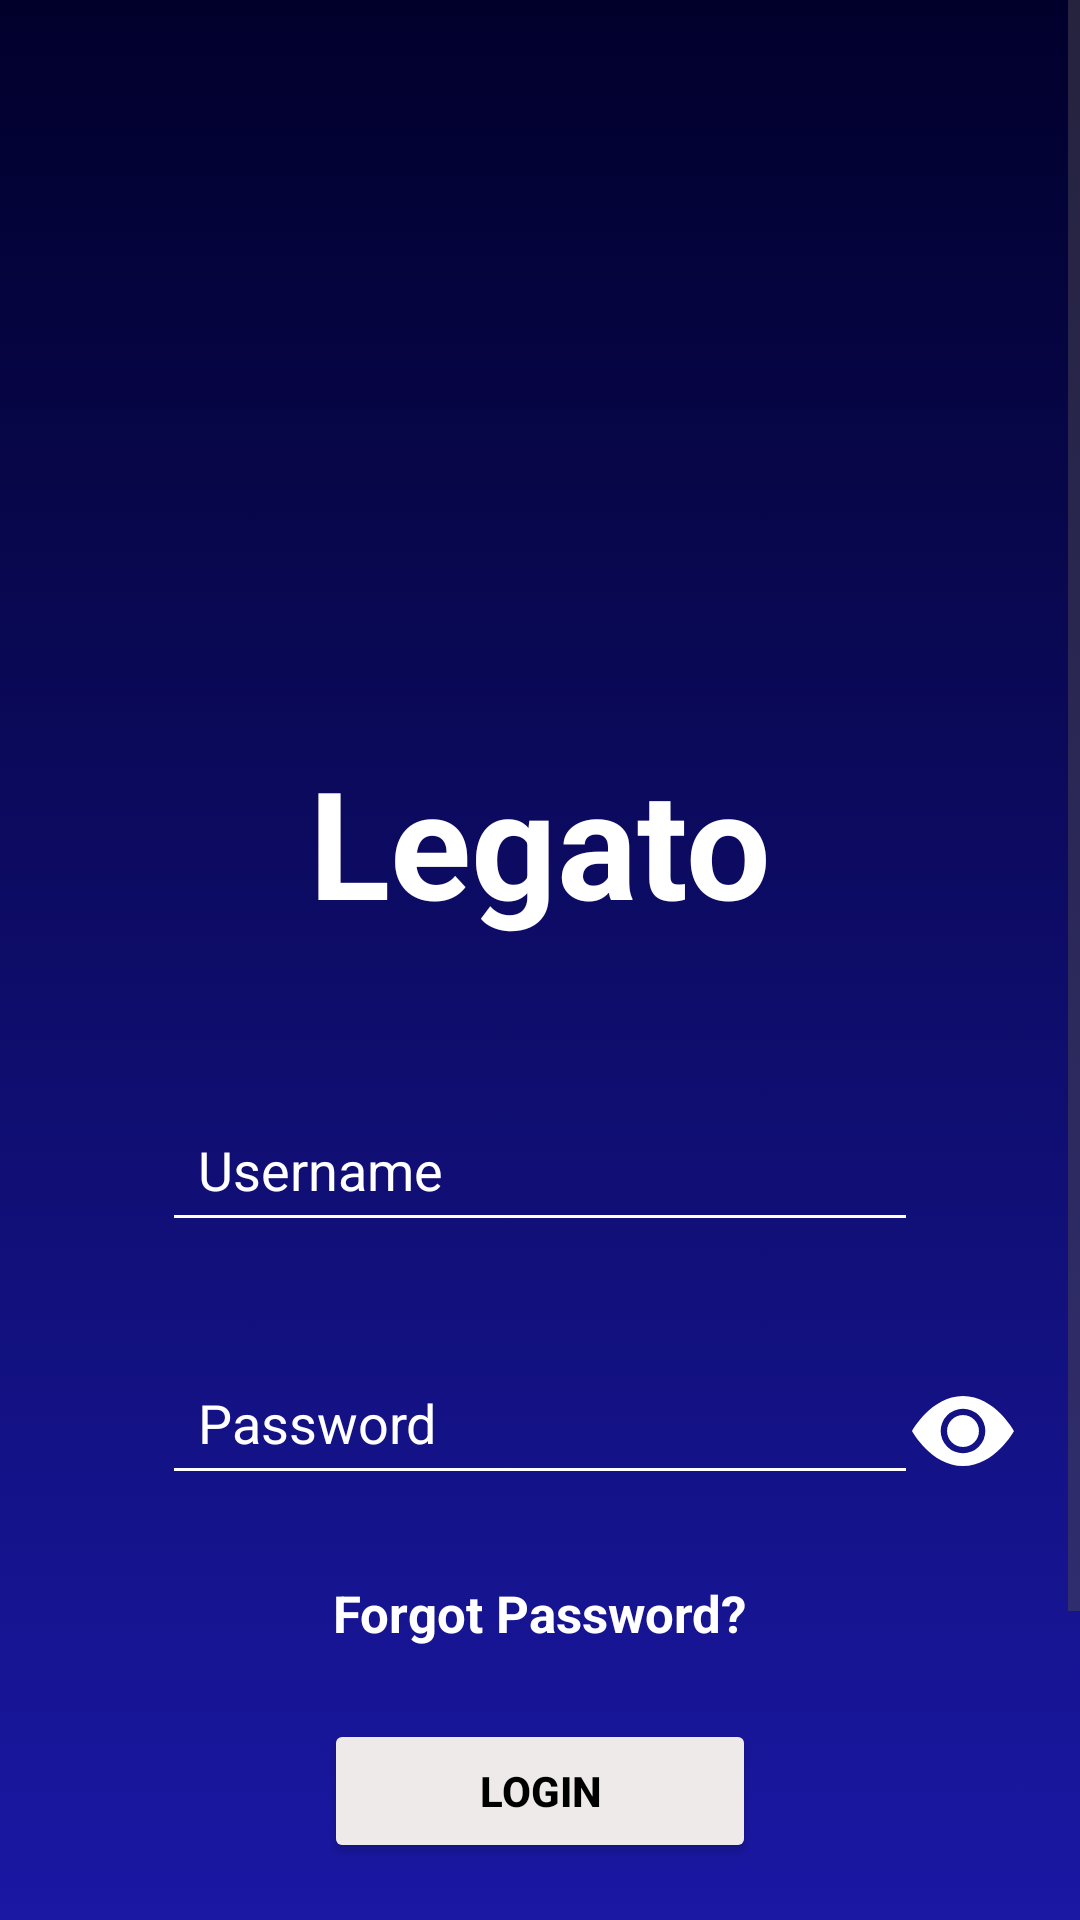

Android layout source for this screen:
<!-- AndroidManifest.xml: activity theme Theme.LegatoApp -->
<!-- res/layout/activity_user_login.xml -->
<?xml version="1.0" encoding="utf-8"?>
<ScrollView
    xmlns:android="http://schemas.android.com/apk/res/android"
    xmlns:app="http://schemas.android.com/apk/res-auto"
    xmlns:tools="http://schemas.android.com/tools"
    android:layout_width="match_parent"
    android:layout_height="match_parent"
    android:fillViewport="true"
    android:background="@drawable/background">

    <androidx.constraintlayout.widget.ConstraintLayout
        android:layout_width="match_parent"
        android:layout_height="wrap_content"
        android:paddingBottom="38dp"
        android:fitsSystemWindows="true"
        tools:context=".Activity.userLoginActivity">

        
        <androidx.constraintlayout.widget.Guideline
            android:id="@+id/guideline_center"
            android:layout_width="wrap_content"
            android:layout_height="wrap_content"
            android:orientation="vertical"
            app:layout_constraintGuide_percent="0.5" />

        
        <ImageView
            android:id="@+id/imageView2"
            android:layout_width="0dp"
            android:layout_height="200dp"
            android:layout_marginTop="64dp"
            app:layout_constraintEnd_toEndOf="parent"
            app:layout_constraintStart_toStartOf="parent"
            app:layout_constraintTop_toTopOf="parent"
            app:layout_constraintWidth_percent="0.6"
            app:srcCompat="@drawable/smile" />

        
        <TextView
            android:id="@+id/loginAppName"
            android:layout_width="wrap_content"
            android:layout_height="wrap_content"
            android:layout_marginBottom="-50dp"
            android:text="@string/app_name"
            android:textColor="@android:color/white"
            android:textSize="50sp"
            android:textStyle="bold"
            app:layout_constraintBottom_toBottomOf="@id/imageView2"
            app:layout_constraintEnd_toEndOf="parent"
            app:layout_constraintStart_toStartOf="parent" />

        

        

        <EditText
            android:id="@+id/username"
            android:layout_width="0dp"
            android:layout_height="wrap_content"
            android:layout_marginTop="52dp"
            android:backgroundTint="@android:color/white"
            android:hint="@string/login_username"
            android:importantForAccessibility="yes"
            android:inputType="text"
            android:padding="12dp"
            android:textColor="@android:color/white"
            android:textColorHint="@android:color/white"
            app:layout_constraintEnd_toEndOf="parent"
            app:layout_constraintStart_toStartOf="parent"
            app:layout_constraintTop_toBottomOf="@id/loginAppName"
            app:layout_constraintWidth_percent="0.70" />

        

        

        
        <EditText
            android:id="@+id/loginPassword"
            android:layout_width="0dp"
            android:layout_height="wrap_content"
            android:layout_marginTop="36dp"
            android:backgroundTint="@android:color/white"
            android:hint="@string/login_password"
            android:importantForAccessibility="yes"
            android:inputType="textPassword"
            android:padding="12dp"
            android:textColor="@android:color/white"
            android:textColorHint="@android:color/white"
            app:layout_constraintEnd_toEndOf="parent"
            app:layout_constraintStart_toStartOf="parent"
            app:layout_constraintTop_toBottomOf="@+id/username"
            app:layout_constraintWidth_percent="0.70" />

        <TextView
            android:id="@+id/forgotPasswordText"
            android:layout_width="wrap_content"
            android:layout_height="wrap_content"
            android:layout_marginTop="28dp"
            android:clickable="true"
            android:focusable="true"
            android:text="@string/forgot_password"
            android:textColor="@android:color/white"
            android:textSize="17sp"
            android:textStyle="bold"
            app:layout_constraintEnd_toEndOf="parent"
            app:layout_constraintStart_toStartOf="parent"
            app:layout_constraintTop_toBottomOf="@+id/loginPassword" />

        <Button
            android:id="@+id/launch_tohomepage"
            android:layout_width="0dp"
            android:layout_height="wrap_content"
            android:layout_marginTop="24dp"
            android:contentDescription="@string/contextDescriptionLoginButton"
            android:minHeight="48dp"
            android:padding="12dp"
            android:text="@string/login"
            android:textStyle="bold"
            android:textColor="@color/black"
            android:backgroundTint="@color/button_color2"
            app:layout_constraintEnd_toEndOf="parent"
            app:layout_constraintStart_toStartOf="parent"
            app:layout_constraintTop_toBottomOf="@id/forgotPasswordText"
            app:layout_constraintWidth_percent="0.4" />

        <TextView
            android:id="@+id/newHereText"
            android:layout_width="wrap_content"
            android:layout_height="wrap_content"
            android:layout_marginTop="26dp"
            android:text="@string/new_here"
            android:textColor="@android:color/white"
            android:textSize="16sp"
            android:textStyle="italic"
            app:layout_constraintEnd_toEndOf="parent"
            app:layout_constraintStart_toStartOf="parent"
            app:layout_constraintTop_toBottomOf="@id/launch_tohomepage" />

        
        <Button
            android:id="@+id/launch_tosignuppage"
            android:layout_width="0dp"
            android:layout_height="wrap_content"
            android:layout_marginTop="8dp"
            android:minHeight="48dp"
            android:text="@string/sign_up"
            android:textColor="@android:color/black"
            android:textStyle="bold"
            android:backgroundTint="@color/button_color2"
            app:layout_constraintEnd_toEndOf="parent"
            app:layout_constraintStart_toStartOf="parent"
            app:layout_constraintTop_toBottomOf="@id/newHereText"
            app:layout_constraintWidth_percent="0.3" />

        <ImageView
            android:id="@+id/togglePassword"
            android:layout_width="34dp"
            android:layout_height="34dp"
            android:layout_marginTop="460dp"
            android:layout_marginEnd="22dp"
            android:width="24dp"
            android:height="24dp"
            android:src="@drawable/eye_fill"
            app:layout_constraintEnd_toEndOf="parent"
            app:layout_constraintHorizontal_bias="1.0"
            app:layout_constraintStart_toStartOf="parent"
            app:layout_constraintTop_toTopOf="parent" />

    </androidx.constraintlayout.widget.ConstraintLayout>

</ScrollView>
<!-- resources referenced by this layout -->
<resources>
  <color name="black">#FF000000</color>
  <color name="button_color2">#EFEAEA</color>
  <!-- drawable background: png bitmap (drawable, 37454 bytes) -->
  <!-- drawable eye_fill (drawable) -->
  <vector xmlns:android="http://schemas.android.com/apk/res/android"
      android:width="16dp"
      android:height="16dp"
      android:viewportWidth="16"
      android:viewportHeight="16">
    <path
        android:pathData="M10.5,8a2.5,2.5 0,1 1,-5 0,2.5 2.5,0 0,1 5,0"
        android:fillColor="@color/white"/>
    <path
        android:pathData="M0,8s3,-5.5 8,-5.5S16,8 16,8s-3,5.5 -8,5.5S0,8 0,8m8,3.5a3.5,3.5 0,1 0,0 -7,3.5 3.5,0 0,0 0,7"
        android:fillColor="@color/white"/>
  </vector>
  <string name="app_name">Legato</string>
  <string name="contextDescriptionLoginButton">Transition to home page from login page</string>
  <string name="forgot_password">Forgot Password?</string>
  <string name="login">Login</string>
  <string name="login_password">Password</string>
  <string name="login_username">Username</string>
  <string name="new_here">New here?</string>
  <string name="sign_up">Sign Up</string>
  <style name="Theme.LegatoApp" parent="Theme.MaterialComponents.DayNight.NoActionBar">
          
          <item name="colorPrimary">@color/purple_500</item>
          <item name="colorPrimaryVariant">@color/purple_700</item>
          <item name="colorOnPrimary">@color/white</item>
          
          <item name="colorSecondary">@color/teal_200</item>
          <item name="colorSecondaryVariant">@color/teal_700</item>
          <item name="colorOnSecondary">@color/black</item>
          
          <item name="android:statusBarColor">@android:color/transparent</item>
  
          
          <item name="android:textAllCaps">false</item>
          
      </style>
  <color name="white">#FFFFFFFF</color>
  <color name="purple_500">#FF6200EE</color>
  <color name="purple_700">#FF3700B3</color>
  <color name="teal_200">#FF03DAC5</color>
  <color name="teal_700">#FF018786</color>
</resources>
